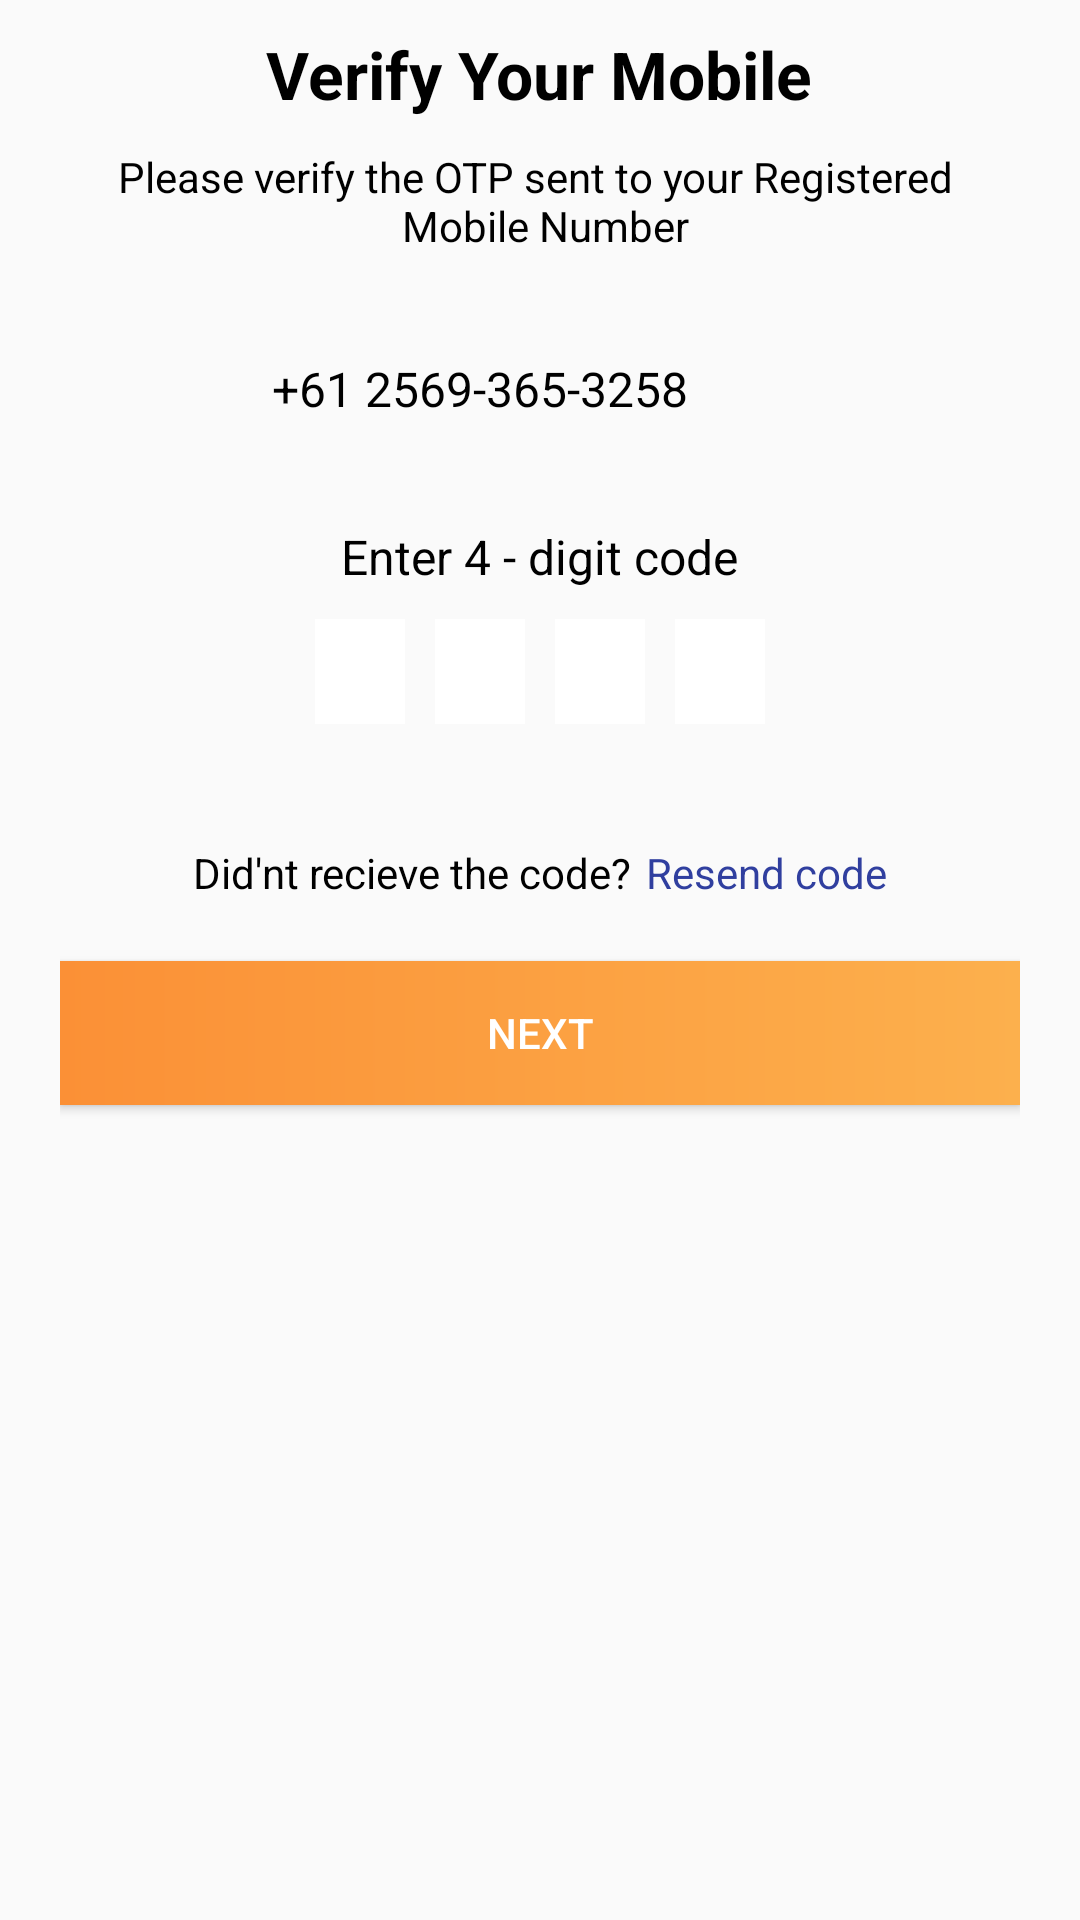

The Android layout XML behind this screen, and the referenced resources:
<!-- AndroidManifest.xml: application theme AppTheme -->
<!-- res/layout/activity_mobile_verify.xml -->
<?xml version="1.0" encoding="utf-8"?>
<RelativeLayout xmlns:android="http://schemas.android.com/apk/res/android"
    xmlns:tools="http://schemas.android.com/tools"
    android:layout_width="match_parent"
    android:layout_height="match_parent"
    tools:context=".ui.ui.activity.MobileVerifyActivity">

    <LinearLayout
        android:layout_width="match_parent"
        android:layout_height="wrap_content"
        android:orientation="vertical"
        android:layout_marginLeft="@dimen/_20dp"
        android:layout_marginRight="@dimen/_20dp"
        android:layout_below="@id/layout_header">

        <TextView
            style="@style/MyNormalTextView"
            android:layout_gravity="center"
            android:layout_marginTop="@dimen/_10dp"
            android:text="@string/verify_your_mobile"
            android:textSize="@dimen/_22sp"
            android:textStyle="bold" />


        <TextView
            style="@style/MyMediumTextView"
            android:layout_gravity="center"
            android:padding="@dimen/_10dp"
            android:text="@string/please_verify_otp"
            android:textAlignment="center" />

        <RelativeLayout
            android:layout_width="match_parent"
            android:layout_height="wrap_content"
            android:layout_marginTop="@dimen/_20dp"
            android:gravity="center">

            <TextView
                android:id="@+id/tv_reg_num"
                style="@style/MyNormalTextView"
                android:layout_centerVertical="true"
                android:text="+61 2569-365-3258"

                />

            <ImageView
                android:layout_width="@dimen/_30dp"
                android:layout_height="@dimen/_30dp"
                android:layout_marginLeft="@dimen/_10dp"
                android:layout_toRightOf="@id/tv_reg_num"
                android:src="@mipmap/ic_launcher" />

        </RelativeLayout>

        <TextView
            style="@style/MyNormalTextView"
            android:layout_gravity="center"
            android:layout_marginTop="@dimen/_30dp"
            android:text="@string/enter_4_digit_code" />

        <LinearLayout
            android:layout_width="match_parent"
            android:layout_height="wrap_content"
            android:layout_marginTop="@dimen/_10dp"
            android:gravity="center"
            android:orientation="horizontal">


            <EditText
                android:layout_width="@dimen/_30dp"
                android:layout_height="@dimen/_35dp"
                android:id="@+id/edt_verify_1"
                android:background="@drawable/bcg_edittext"
                android:inputType="number"
                android:maxLength="1"
                android:gravity="center"
                android:nextFocusForward="@id/edt_verify_2"
                />

            <EditText

                android:layout_width="@dimen/_30dp"
                android:layout_height="@dimen/_35dp"
                android:id="@+id/edt_verify_2"
                android:layout_marginLeft="@dimen/_10dp"
                android:background="@drawable/bcg_edittext"
                android:inputType="number"
                android:maxLength="1"
                android:gravity="center"/>

            <EditText

                android:layout_width="@dimen/_30dp"
                android:layout_height="@dimen/_35dp"
                android:id="@+id/edt_verify_3"
                android:layout_marginLeft="@dimen/_10dp"
                android:background="@drawable/bcg_edittext"
                android:inputType="number"
                android:maxLength="1"
                android:gravity="center"/>

            <EditText

                android:layout_width="@dimen/_30dp"
                android:layout_height="@dimen/_35dp"
                android:id="@+id/edt_verify_4"
                android:layout_marginLeft="@dimen/_10dp"
                android:background="@drawable/bcg_edittext"
                android:inputType="number"
                android:maxLength="1"
                android:gravity="center"

                />
        </LinearLayout>

        <LinearLayout
            android:layout_width="match_parent"
            android:layout_height="wrap_content"
            android:layout_marginTop="@dimen/_40dp"
            android:gravity="center"
            android:orientation="horizontal">

            <TextView
                style="@style/MyMediumTextView"
                android:text="@string/didnt_recieve_code" />

            <TextView
                android:id="@+id/tv_resend_code"
                style="@style/MyMediumTextView"
                android:layout_marginLeft="@dimen/_5dp"
                android:text="@string/resend_code"
                android:textColor="@color/colorPrimaryDark" />

        </LinearLayout>

        <Button
            android:id="@+id/btn_vrfy_mbl_nxt"
            android:layout_width="match_parent"
            android:layout_height="wrap_content"
            android:layout_marginTop="@dimen/margin_20"
            android:layout_marginBottom="@dimen/margin_10"
            android:background="@drawable/bg_button"
            android:text="Next"
            android:textColor="@color/white" />
    </LinearLayout>

</RelativeLayout>
<!-- resources referenced by this layout -->
<resources>
  <color name="colorPrimaryDark">#303F9F</color>
  <color name="white">#ffffff</color>
  <dimen name="_10dp">10dp</dimen>
  <dimen name="_20dp">20dp</dimen>
  <dimen name="_22sp">22sp</dimen>
  <dimen name="_30dp">30dp</dimen>
  <dimen name="_35dp">35dp</dimen>
  <dimen name="_40dp">40dp</dimen>
  <dimen name="_5dp">5dp</dimen>
  <dimen name="margin_10">10dp</dimen>
  <dimen name="margin_20">20dp</dimen>
  <!-- drawable bcg_edittext (drawable) -->
  <?xml version="1.0" encoding="utf-8"?>
  <shape android:shape="rectangle" xmlns:android="http://schemas.android.com/apk/res/android">
  
      <stroke android:color="@color/black"/>
      <solid android:color="@color/white"/>
  
  </shape>
  <!-- drawable bg_button (drawable) -->
  <?xml version="1.0" encoding="utf-8"?>
  <shape xmlns:android="http://schemas.android.com/apk/res/android"
      android:shape="rectangle">
      <gradient
          android:startColor="@color/dark_orange"
          android:endColor="@color/light_orange"
          android:angle="360" />
  </shape>
  <string name="didnt_recieve_code">Did\'nt recieve the code?</string>
  <string name="enter_4_digit_code">Enter 4 - digit code</string>
  <string name="please_verify_otp">Please verify the OTP sent to your Registered \n Mobile Number</string>
  <string name="resend_code">Resend code</string>
  <string name="verify_your_mobile">Verify Your Mobile</string>
  <style name="MyMediumTextView" parent="@android:style/TextAppearance">
          <item name="android:textSize">@dimen/_14sp</item>
          <item name="android:layout_width">wrap_content</item>
          <item name="android:layout_height">wrap_content</item>
          <item name="android:textColor">@color/black</item>
      </style>
  <style name="MyNormalTextView" parent="@android:style/TextAppearance">
          <item name="android:layout_width">wrap_content</item>
          <item name="android:layout_height">wrap_content</item>
          <item name="android:textSize">@dimen/_16sp</item>
          <item name="android:textColor">@color/black</item>
      </style>
  <style name="AppTheme" parent="Theme.AppCompat.Light">
          
          <item name="colorPrimary">@color/orange</item>
          <item name="colorPrimaryDark">@color/black</item>
          <item name="colorAccent">@color/black_opacity</item>
  
      </style>
  <color name="black">#000000</color>
  <color name="dark_orange">#FFFB9036</color>
  <color name="light_orange">#FFFCB04D</color>
  <dimen name="_14sp">14sp</dimen>
  <dimen name="_16sp">16sp</dimen>
  <color name="orange">#FF4500</color>
  <color name="black_opacity">#62000000</color>
</resources>
